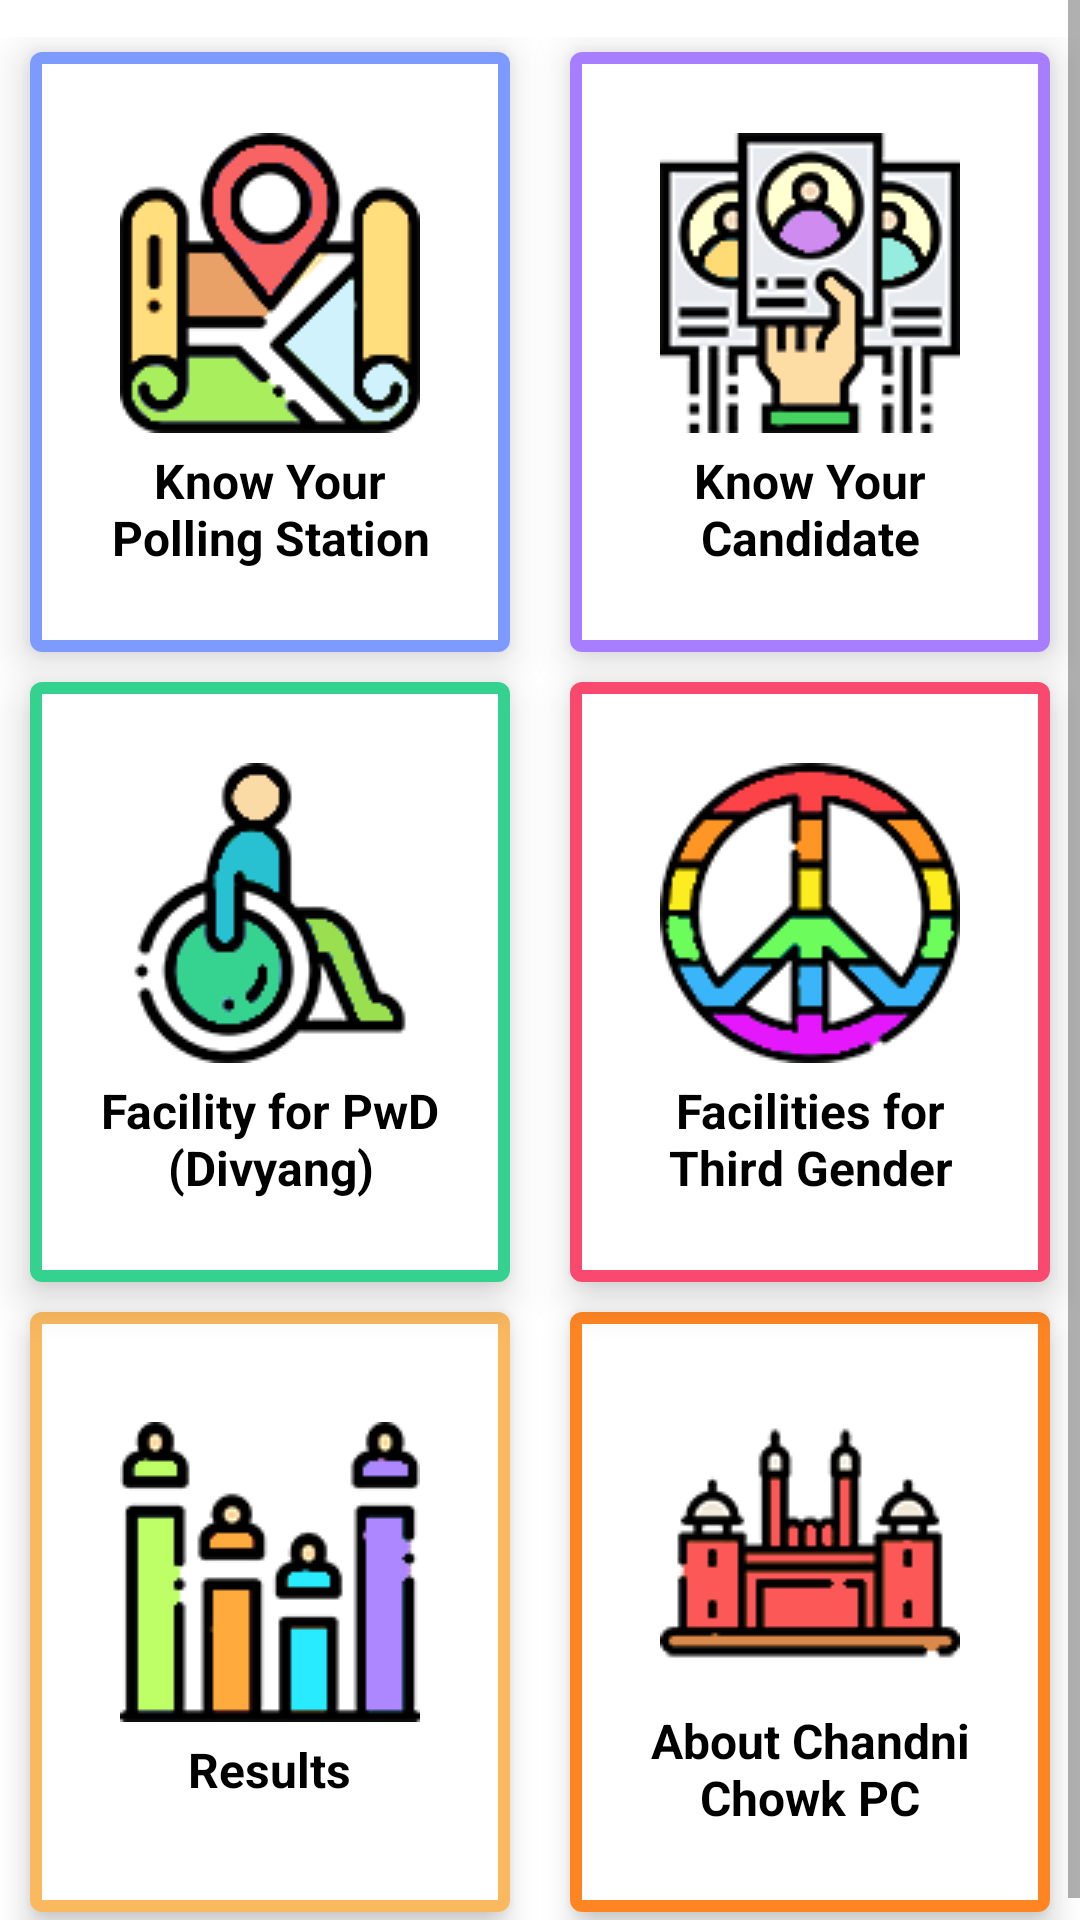

Produce the Android XML layout that renders to this screen, including the resource entries it uses.
<!-- AndroidManifest.xml: application theme AppTheme -->
<!-- res/layout/activity_include_card.xml -->
<?xml version="1.0" encoding="utf-8"?>
<ScrollView
    xmlns:android="http://schemas.android.com/apk/res/android"
    xmlns:app="http://schemas.android.com/apk/res-auto"
    xmlns:tools="http://schemas.android.com/tools"
    android:layout_width="match_parent"
    android:layout_height="match_parent"
    android:background="@drawable/semicircle"
    tools:context=".IncludeCard">

<GridLayout
    android:layout_width="match_parent"
    android:layout_height="wrap_content"
    android:columnCount="2"
    android:rowCount="2"
    android:layout_marginTop="60dp"
    android:layout_marginBottom="50dp"
    android:layout_gravity="center">

    <android.support.v7.widget.CardView
        android:id="@+id/polling_station"
        android:layout_height="200dp"
        android:layout_width="160dp"
        android:layout_gravity="center"
        android:layout_columnWeight="1"
        android:layout_rowWeight="1"
        app:cardElevation="8dp"
        app:cardCornerRadius="4dp"
        android:layout_margin="5dp"
        >
        <LinearLayout
            android:layout_width="match_parent"
            android:layout_height="match_parent"
            android:gravity="center"
            android:layout_gravity="center"
            android:padding="16dp"
            android:orientation="vertical"
            android:background="@drawable/border_blue">
            <ImageView
                android:layout_width="wrap_content"
                android:layout_height="wrap_content"
                android:src="@drawable/polling_station"
                android:layout_marginBottom="5dp"/>
            <TextView
                android:id="@+id/know_polling_booth"
                android:layout_width="wrap_content"
                android:layout_height="wrap_content"
                android:gravity="center"
                android:layout_gravity="center"
                android:text="@string/know_your_polling_station"
                android:textColor="#000"
                android:textSize="16dp"
                android:textStyle="bold"/>
        </LinearLayout>
    </android.support.v7.widget.CardView>




    <android.support.v7.widget.CardView
        android:id="@+id/candidate"
        android:layout_height="200dp"
        android:layout_width="160dp"
        android:layout_gravity="center"
        android:layout_columnWeight="1"
        android:layout_rowWeight="1"
        app:cardElevation="8dp"
        app:cardCornerRadius="4dp"
        android:layout_margin="5dp"
        >
        <LinearLayout
            android:layout_width="match_parent"
            android:layout_height="match_parent"
            android:gravity="center"
            android:layout_gravity="center"
            android:padding="16dp"
            android:orientation="vertical"
            android:background="@drawable/border_violet">
            <ImageView
                android:layout_width="wrap_content"
                android:layout_height="wrap_content"
                android:src="@drawable/candidate"
                android:layout_marginBottom="5dp"/>
            <TextView
                android:id="@+id/know_your_candidate"
                android:layout_width="wrap_content"
                android:layout_height="wrap_content"
                android:gravity="center"
                android:layout_gravity="center"
                android:text="@string/know_your_candidate"
                android:textColor="#000"
                android:textSize="16dp"
                android:textStyle="bold"/>
        </LinearLayout>
    </android.support.v7.widget.CardView>



    <android.support.v7.widget.CardView
        android:id="@+id/pwd"
        android:layout_height="200dp"
        android:layout_width="160dp"
        android:layout_gravity="center"
        android:layout_columnWeight="1"
        android:layout_rowWeight="1"
        app:cardElevation="8dp"
        app:cardCornerRadius="4dp"
        android:layout_margin="5dp">
        <LinearLayout
            android:layout_width="match_parent"
            android:layout_height="match_parent"
            android:gravity="center"
            android:layout_gravity="center"
            android:padding="16dp"
            android:orientation="vertical"
            android:background="@drawable/border_green">
            <ImageView
                android:layout_width="wrap_content"
                android:layout_height="wrap_content"
                android:src="@drawable/pwd"
                android:layout_marginBottom="5dp"/>
            <TextView
                android:id="@+id/facility_pwd"
                android:layout_width="wrap_content"
                android:layout_height="wrap_content"
                android:gravity="center"
                android:layout_gravity="center"
                android:text="@string/facility_for_pwd"
                android:textColor="#000"
                android:textSize="16dp"
                android:textStyle="bold"
                />
        </LinearLayout>
    </android.support.v7.widget.CardView>


    <android.support.v7.widget.CardView
        android:id="@+id/thirdgender"
        android:layout_height="200dp"
        android:layout_width="160dp"
        android:layout_gravity="center"
        android:layout_columnWeight="1"
        android:layout_rowWeight="1"
        app:cardElevation="8dp"
        app:cardCornerRadius="4dp"
        android:layout_margin="5dp"
        >
        <LinearLayout
            android:layout_width="match_parent"
            android:layout_height="match_parent"
            android:gravity="center"
            android:layout_gravity="center"
            android:padding="16dp"
            android:orientation="vertical"
            android:background="@drawable/border_light_red">
            <ImageView
                android:layout_width="wrap_content"
                android:layout_height="wrap_content"
                android:src="@drawable/third_gender"
                android:layout_marginBottom="5dp"/>
            <TextView
                android:id="@+id/facility_third_gender"
                android:layout_width="wrap_content"
                android:layout_height="wrap_content"
                android:gravity="center"
                android:layout_gravity="center"
                android:text="@string/facilities_for_third_gender"
                android:textColor="#000"
                android:textSize="16dp"
                android:textStyle="bold"
                />
        </LinearLayout>

    </android.support.v7.widget.CardView>



    <android.support.v7.widget.CardView
        android:id="@+id/result"
        android:layout_height="200dp"
        android:layout_width="160dp"
        android:layout_gravity="center"
        android:layout_columnWeight="1"
        android:layout_rowWeight="1"
        app:cardElevation="6dp"
        app:cardCornerRadius="4dp"
        android:layout_margin="5dp"
        android:layout_marginBottom="10dp">
        <LinearLayout
            android:layout_width="match_parent"
            android:layout_height="match_parent"
            android:gravity="center"
            android:layout_gravity="center"
            android:padding="16dp"
            android:orientation="vertical"
            android:background="@drawable/border_yellow">
            <ImageView
                android:layout_width="wrap_content"
                android:layout_height="wrap_content"
                android:src="@drawable/result"
                android:layout_marginBottom="5dp"/>
            <TextView
                android:id="@+id/results"
                android:layout_width="wrap_content"
                android:layout_height="wrap_content"
                android:gravity="center"
                android:layout_gravity="center"
                android:text="@string/results"
                android:textColor="#000"
                android:textSize="16dp"
                android:textStyle="bold"
                />
        </LinearLayout>
    </android.support.v7.widget.CardView>



    <android.support.v7.widget.CardView
        android:id="@+id/chandanichowk"
        android:layout_height="200dp"
        android:layout_width="160dp"
        android:layout_gravity="center"
        android:layout_columnWeight="1"
        android:layout_rowWeight="1"
        app:cardElevation="6dp"
        app:cardCornerRadius="4dp"
        android:layout_margin="5dp"
        android:layout_marginBottom="10dp"
        >
        <LinearLayout
            android:layout_width="match_parent"
            android:layout_height="match_parent"
            android:gravity="center"
            android:layout_gravity="center"
            android:padding="16dp"
            android:orientation="vertical"
            android:background="@drawable/border_orange">
            <ImageView
                android:layout_width="wrap_content"
                android:layout_height="wrap_content"
                android:src="@drawable/chandani_chowk"
                android:layout_marginBottom="5dp"/>
            <TextView
                android:id="@+id/about_chandni_chowk"
                android:layout_width="wrap_content"
                android:layout_height="wrap_content"
                android:gravity="center"
                android:layout_gravity="center"
                android:text="@string/about_chandani_chowk"
                android:textColor="#000"
                android:textSize="16dp"
                android:textStyle="bold"
                />
        </LinearLayout>
    </android.support.v7.widget.CardView>

</GridLayout>
</ScrollView>
<!-- resources referenced by this layout -->
<resources>
  <!-- drawable border_blue (drawable) -->
  <?xml version="1.0" encoding="utf-8"?>
  <shape xmlns:android="http://schemas.android.com/apk/res/android"
      android:shape="rectangle"
      >
      <stroke android:width="4dp"
          android:color="#7D9BFF"
          />
  </shape>
  <!-- drawable border_green (drawable) -->
  <?xml version="1.0" encoding="utf-8"?>
  <shape xmlns:android="http://schemas.android.com/apk/res/android"
      android:shape="rectangle" >
  
      <stroke android:width="4dp"
          android:color="#35D18F"/>
  </shape>
  <!-- drawable border_light_red (drawable) -->
  <?xml version="1.0" encoding="utf-8"?>
  <shape xmlns:android="http://schemas.android.com/apk/res/android"
      android:shape="rectangle" >
  
      <stroke android:width="4dp"
          android:color="#FA496E"/>
  </shape>
  <!-- drawable border_orange (drawable) -->
  <?xml version="1.0" encoding="utf-8"?>
  <shape xmlns:android="http://schemas.android.com/apk/res/android"
      android:shape="rectangle" >
  
      <stroke android:width="4dp"
          android:color="#FF8522"/>
  </shape>
  <!-- drawable border_violet (drawable) -->
  <?xml version="1.0" encoding="utf-8"?>
  <shape xmlns:android="http://schemas.android.com/apk/res/android"
      android:shape="rectangle" >
  
      <stroke android:width="4dp"
          android:color="#A67EFF"/>
  </shape>
  <!-- drawable border_yellow (drawable) -->
  <?xml version="1.0" encoding="utf-8"?>
  <shape xmlns:android="http://schemas.android.com/apk/res/android"
      android:shape="rectangle"
      >
      <stroke android:width="4dp"
          android:color="#FAB85F"
          />
  </shape>
  <!-- drawable candidate: png bitmap (drawable, 24000 bytes) -->
  <!-- drawable chandani_chowk: png bitmap (drawable, 18798 bytes) -->
  <!-- drawable polling_station: png bitmap (drawable, 20815 bytes) -->
  <!-- drawable pwd: png bitmap (drawable, 20501 bytes) -->
  <!-- drawable result: png bitmap (drawable, 18526 bytes) -->
  <!-- drawable semicircle (drawable) -->
  <?xml version="1.0" encoding="utf-8"?>
  <layer-list  xmlns:android="http://schemas.android.com/apk/res/android">
      <item>
          <shape xmlns:android="http://schemas.android.com/apk/res/android"
              android:shape="rectangle">
              <solid android:color="#FFFFFF" />
          </shape>
      </item>
      <item
          android:bottom="710dp"
          android:left="-100dp"
          android:right="-100dp"
          android:top="-100dp">
          <shape xmlns:android="http://schemas.android.com/apk/res/android"
              android:shape="oval">
              <solid android:color="#f43f50"/>
  
          </shape>
      </item>
  
      <item
          android:bottom="720dp"
          android:left="-100dp"
          android:right="-100dp"
          android:top="-100dp">
  
          <shape xmlns:android="http://schemas.android.com/apk/res/android"
              android:shape="oval">
              <solid android:color="#d62839"/>
          </shape>
      </item>
  </layer-list>
  <!-- drawable third_gender: png bitmap (drawable, 19771 bytes) -->
  <string name="about_chandani_chowk">About Chandni Chowk PC</string>
  <string name="facilities_for_third_gender">Facilities for Third Gender</string>
  <string name="facility_for_pwd">Facility for PwD (Divyang)</string>
  <string name="know_your_candidate">Know Your Candidate</string>
  <string name="know_your_polling_station">Know Your Polling Station</string>
  <string name="results">Results</string>
  <style name="AppTheme" parent="Theme.AppCompat.Light.DarkActionBar">
          
          <item name="colorPrimary">#cb5235</item>
          <item name="colorPrimaryDark">@color/colorPrimaryDark</item>
          <item name="colorAccent">@color/colorAccent</item>
      </style>
  <color name="colorPrimaryDark">#fe485a</color>
  <color name="colorAccent">#F65867</color>
</resources>
